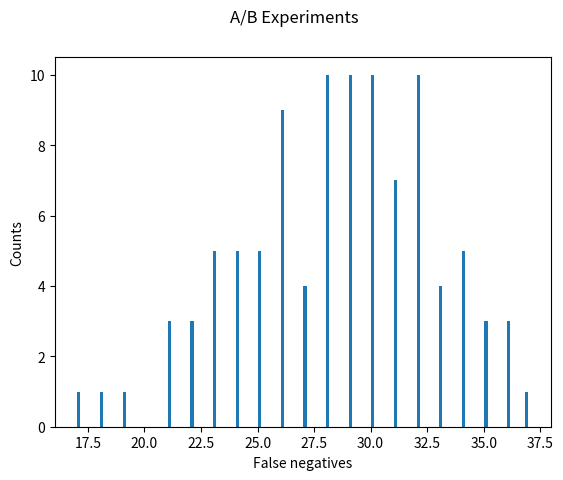

Python code for this plot:
import matplotlib.pyplot as plt
import numpy as np
import random
from scipy.stats import chi2, norm


def histogram(parameters):

    hist, bins = np.histogram(parameters['data'], parameters['bins'])
    width = 0.7 * (bins[1] - bins[0])
    center = (bins[:-1] + bins[1:]) / 2

    plt.figure(parameters['figure'])
    plt.xlabel(parameters['xLabel'])
    plt.ylabel(parameters['yLabel'])
    plt.suptitle(parameters['title'])
    plt.bar(center, hist, align='center', width=width)
    plt.show()


# run_simulation()
# simulate an A/B experiment by modeling a series of coin flips (draw samples from a binomial distribution)
#
# inputs
#   baseline_odds: float between 0 and 1; the control threshold for heads
#   test_odds_delta: float between 0 and 1; baseline_odds + test_odds_delta indicates the test threshold for heads
#   alpha: float between 0 and 1; false positive rate
#   beta: float between 0 and 1; false negative rate
#   minimum_effect_size: float between 0 and 1; min. desired effect size to detect if the control and treatment are different
#   total_trials: integer; total number of trials to run (each trial draws a dynamically calculated number of samples)
#
# outputs
#   significant_differences: the number of trials that resulted in a statistically different number of heads
def run_simulation(baseline_odds=0.01, test_odds_delta=0, alpha=0.05, beta=0.2, minimum_effect_size=0.005, total_trials=100):

    # f(alpha, beta, baseline_odds, minimum_effect_size) = samples_per_trial
    # http://sphweb.bumc.bu.edu/otlt/MPH-Modules/BS/BS704_Power/BS704_Power_print.html
    samples_per_trial = int(2 * baseline_odds * (1 - baseline_odds) * ((norm.ppf(1-alpha/2) + norm.ppf(1-beta)) / minimum_effect_size)**2)

    # chi-squared inputs
    # expected counts, assuming independence
    # -----------------------------------
    # |         | test | control | TOTAL
    # -----------------------------------
    # | heads   | 50    | 50     | 100
    # -----------------------------------
    # | tails   | 50    | 50     | 100
    # -----------------------------------
    # | TOTAL   | 100   | 100    | 200
    #
    # degrees of freedom: (r - 1)(c - 1) = (2 - 1)(2 - 1) = 1
    degrees_of_freedom = 1

    significant_differences = 0

    for _ in range(total_trials):

        control_heads_per_trial = 0
        for _ in range(samples_per_trial):
            if random.random() < baseline_odds:
                control_heads_per_trial += 1

        control_tails_per_trial = samples_per_trial - control_heads_per_trial

        test_heads_per_trial = 0
        for _ in range(samples_per_trial):
            if random.random() < baseline_odds + test_odds_delta:
                test_heads_per_trial += 1

        test_tails_per_trial = samples_per_trial - test_heads_per_trial

        total_number_of_samples = samples_per_trial * 2

        expected_heads_percentage = (control_heads_per_trial + test_heads_per_trial) / (total_number_of_samples)
        expected_tails_percentage = (control_tails_per_trial + test_tails_per_trial) / (total_number_of_samples)

        expected_heads = expected_heads_percentage * samples_per_trial
        expected_tails = expected_tails_percentage * samples_per_trial
        X_2_control_heads = ((control_heads_per_trial - expected_heads) ** 2) / expected_heads
        X_2_control_tails = ((control_tails_per_trial - expected_tails) ** 2) / expected_tails
        X_2_test_heads = ((test_heads_per_trial - expected_heads) ** 2) / expected_heads
        X_2_test_tails = ((test_tails_per_trial - expected_tails) ** 2) / expected_tails

        X_2 = X_2_control_heads + X_2_control_tails + X_2_test_heads + X_2_test_tails

        p = chi2.sf(X_2, degrees_of_freedom)
        significant = p < alpha

        if significant:
            significant_differences += 1

    return significant_differences


def main():

    # number of trials to perform for each simulation
    total_trials = 100

    # number of times to run the simulation
    total_runs = 100

    # false_positives_simulation = {'data': [], 'bins': 100,
    #               'figure': 0,
    #               'xLabel': 'False positives',
    #               'yLabel': 'Counts',
    #               'title': 'A/B Experiments'}
    #
    # # false positives exploration
    # for runs in range(total_runs):
    #     significant = run_simulation(
    #         baseline_odds=0.01,
    #         test_odds_delta=0,
    #         alpha=0.05,
    #         beta=0.2,
    #         minimum_effect_size=0.005,
    #         total_trials=total_trials
    #     )
    #     false_positives_simulation['data'].append(significant)
    #
    # average = sum(false_positives_simulation['data']) / len(false_positives_simulation['data'])
    # print("Mean false positives per run: %s" % average)
    # histogram(false_positives_simulation)

    # false negatives exploration
    false_negatives_simulation = {'data': [], 'bins': 100,
                  'figure': 1,
                  'xLabel': 'False negatives',
                  'yLabel': 'Counts',
                  'title': 'A/B Experiments'}

    for runs in range(total_runs):
        significant = run_simulation(
            baseline_odds=0.01,
            test_odds_delta=0.005,
            alpha=0.05,
            beta=0.2,
            minimum_effect_size=0.005,
            total_trials=total_trials
        )
        false_negatives_simulation['data'].append(total_trials - significant)

    average = sum(false_negatives_simulation['data']) / len(false_negatives_simulation['data'])
    print("Mean false negatives per run: %s" % average)
    histogram(false_negatives_simulation)


if __name__ == "__main__":
    main()
